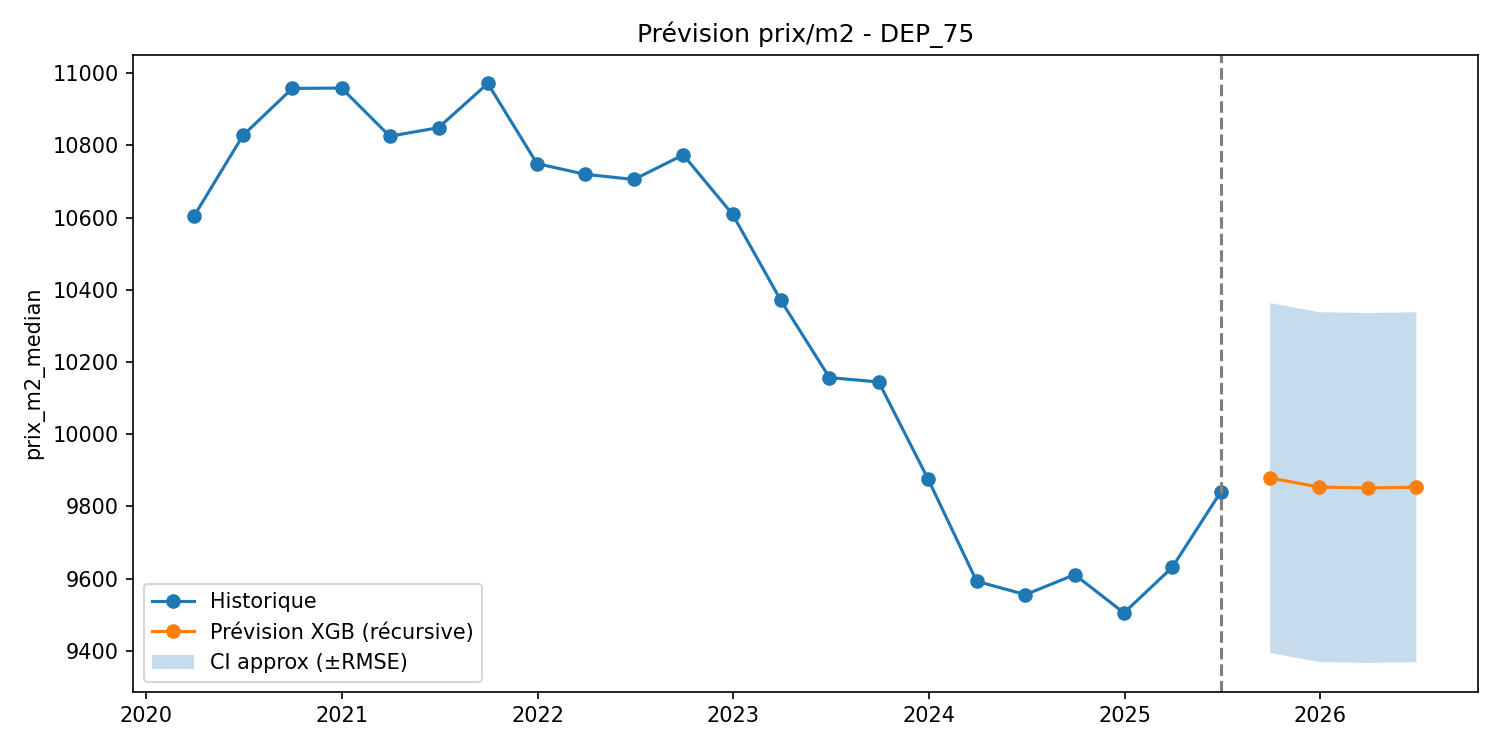

Source data for this figure (header and first rows):
date, yhat, lower, upper, model
2025-09-30, 9878, 9394, 10363, xgb
2025-12-31, 9853, 9369, 10338, xgb
2026-03-31, 9851, 9366, 10336, xgb
2026-06-30, 9853, 9368, 10338, xgb
